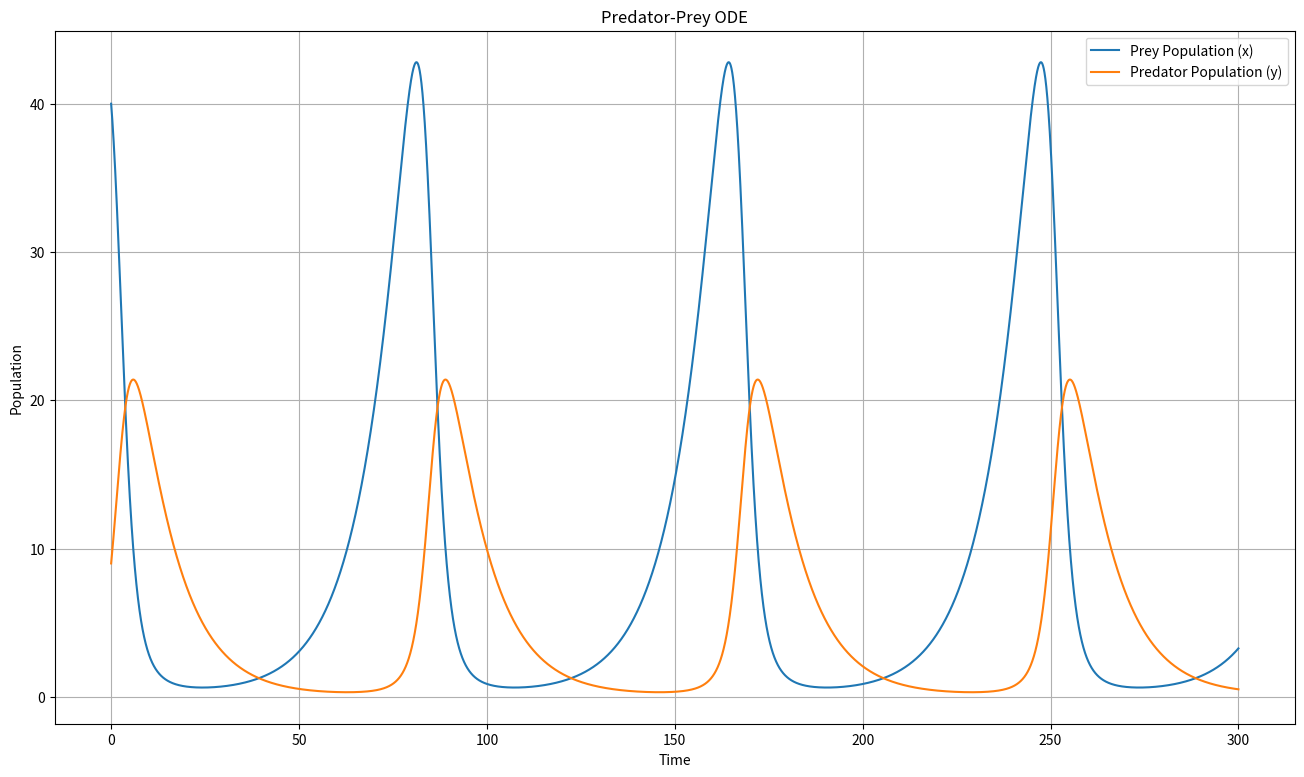
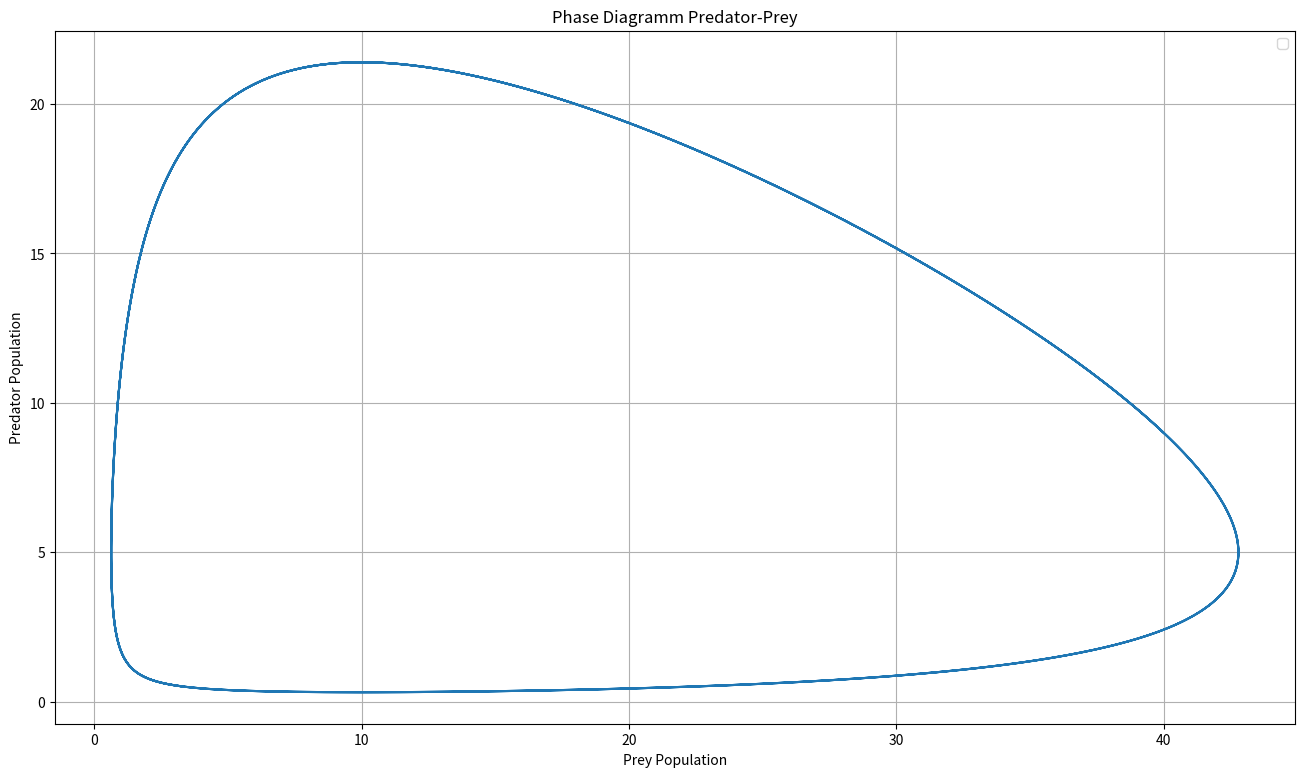

Write the Python code that produced these figures, in order.
import numpy as np
import matplotlib.pyplot as plt

def prey(x, y):
    return 0.1 * x - 0.02 * x * y

def predator(x, y):
    return 0.01 * x * y - 0.1 * y

def runge_kutta_4th(x0, y0, dt, t_end):
    t = np.arange(0, t_end + dt, dt)
    x = np.zeros(len(t))
    y = np.zeros(len(t))
    
    # Initial conditions
    x[0] = x0
    y[0] = y0

    for i in range(1, len(t)):
        # k1 values
        k1 = prey(x[i-1], y[i-1]) * dt
        l1 = predator(x[i-1], y[i-1]) * dt

        # k2 values
        k2 = prey(x[i-1] + 0.5 * k1, y[i-1] + 0.5 * l1) * dt
        l2 = predator(x[i-1] + 0.5 * k1, y[i-1] + 0.5 * l1) * dt

        # k3 values
        k3 = prey(x[i-1] + 0.5 * k2, y[i-1] + 0.5 * l2) * dt
        l3 = predator(x[i-1] + 0.5 * k2, y[i-1] + 0.5 * l2) * dt

        # k4 values
        k4 = prey(x[i-1] + k3, y[i-1] + l3) * dt
        l4 = predator(x[i-1] + k3, y[i-1] + l3) * dt

        # Update x and y
        x[i] = x[i-1] + (k1 + 2 * k2 + 2 * k3 + k4) / 6
        y[i] = y[i-1] + (l1 + 2 * l2 + 2 * l3 + l4) / 6

    return t, x, y


#Initial values
x0 = 40       
y0 = 9        
dt = 0.01     
t_end = 300   


t, x, y = runge_kutta_4th(x0, y0, dt, t_end)


plt.figure(figsize=(16, 9))
plt.plot(t, x, label="Prey Population (x)")
plt.plot(t, y, label="Predator Population (y)")
plt.xlabel("Time")
plt.ylabel("Population")
plt.title("Predator-Prey ODE")
plt.legend()
plt.grid()
plt.show()

plt.figure(figsize=(16, 9))
plt.plot(x, y)
plt.xlabel("Prey Population")
plt.ylabel("Predator Population")
plt.title("Phase Diagramm Predator-Prey")
plt.legend()
plt.grid()
plt.show()
